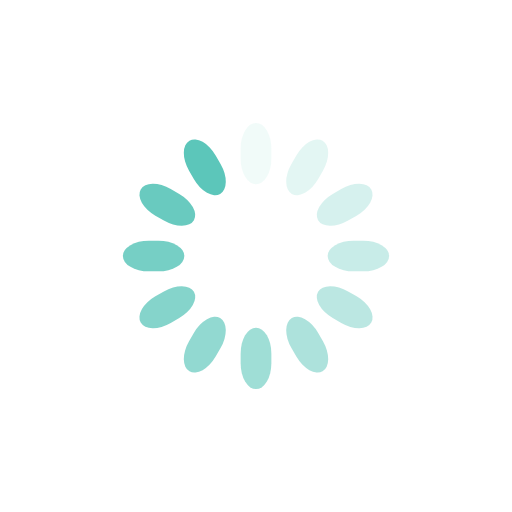
t = 0.00 s
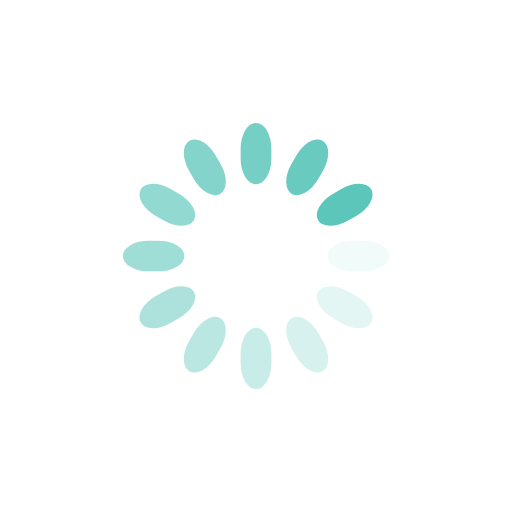
t = 0.25 s
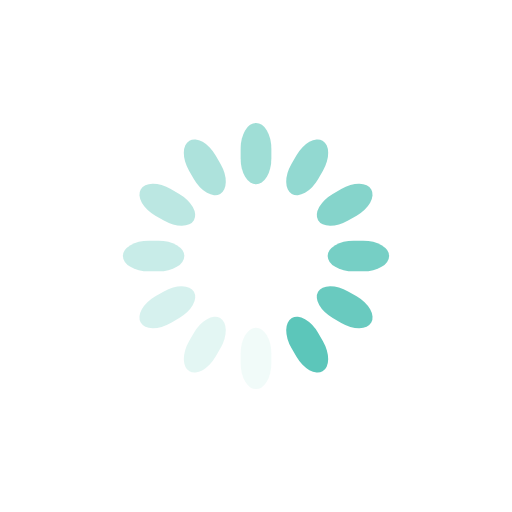
t = 0.50 s
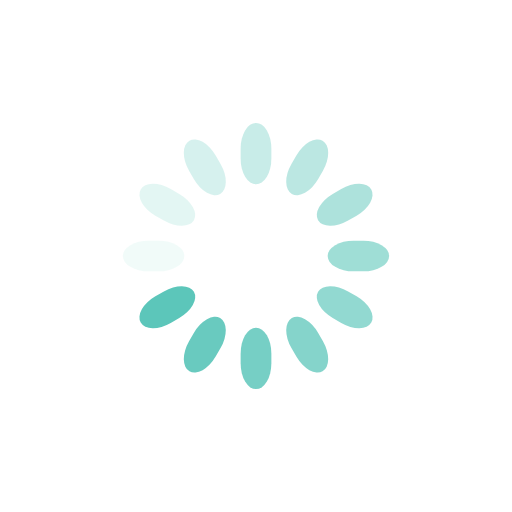
t = 0.75 s

The animated SVG that drew these frames (rendered in a browser with its animation timeline set to each time). Animation: 12 SMIL elements (animate=12); one cycle of 1.00 s, repeats indefinitely.

<?xml version="1.0" encoding="utf-8"?>
<svg xmlns="http://www.w3.org/2000/svg" xmlns:xlink="http://www.w3.org/1999/xlink" style="margin: auto; background: 'transparent'; display: block; shape-rendering: auto; animation-play-state: running; animation-delay: 0s;" width="200px" height="200px" viewBox="0 0 100 100" preserveAspectRatio="xMidYMid">
<g transform="rotate(0 50 50)" style="animation-play-state: running; animation-delay: 0s;">
  <rect x="47" y="24" rx="3" ry="5.04" width="6" height="12" fill="#5cc6ba" style="animation-play-state: running; animation-delay: 0s;">
    <animate attributeName="opacity" values="1;0" keyTimes="0;1" dur="1s" begin="-0.9166666666666666s" repeatCount="indefinite" style="animation-play-state: running; animation-delay: 0s;"></animate>
  </rect>
</g><g transform="rotate(30 50 50)" style="animation-play-state: running; animation-delay: 0s;">
  <rect x="47" y="24" rx="3" ry="5.04" width="6" height="12" fill="#5cc6ba" style="animation-play-state: running; animation-delay: 0s;">
    <animate attributeName="opacity" values="1;0" keyTimes="0;1" dur="1s" begin="-0.8333333333333334s" repeatCount="indefinite" style="animation-play-state: running; animation-delay: 0s;"></animate>
  </rect>
</g><g transform="rotate(60 50 50)" style="animation-play-state: running; animation-delay: 0s;">
  <rect x="47" y="24" rx="3" ry="5.04" width="6" height="12" fill="#5cc6ba" style="animation-play-state: running; animation-delay: 0s;">
    <animate attributeName="opacity" values="1;0" keyTimes="0;1" dur="1s" begin="-0.75s" repeatCount="indefinite" style="animation-play-state: running; animation-delay: 0s;"></animate>
  </rect>
</g><g transform="rotate(90 50 50)" style="animation-play-state: running; animation-delay: 0s;">
  <rect x="47" y="24" rx="3" ry="5.04" width="6" height="12" fill="#5cc6ba" style="animation-play-state: running; animation-delay: 0s;">
    <animate attributeName="opacity" values="1;0" keyTimes="0;1" dur="1s" begin="-0.6666666666666666s" repeatCount="indefinite" style="animation-play-state: running; animation-delay: 0s;"></animate>
  </rect>
</g><g transform="rotate(120 50 50)" style="animation-play-state: running; animation-delay: 0s;">
  <rect x="47" y="24" rx="3" ry="5.04" width="6" height="12" fill="#5cc6ba" style="animation-play-state: running; animation-delay: 0s;">
    <animate attributeName="opacity" values="1;0" keyTimes="0;1" dur="1s" begin="-0.5833333333333334s" repeatCount="indefinite" style="animation-play-state: running; animation-delay: 0s;"></animate>
  </rect>
</g><g transform="rotate(150 50 50)" style="animation-play-state: running; animation-delay: 0s;">
  <rect x="47" y="24" rx="3" ry="5.04" width="6" height="12" fill="#5cc6ba" style="animation-play-state: running; animation-delay: 0s;">
    <animate attributeName="opacity" values="1;0" keyTimes="0;1" dur="1s" begin="-0.5s" repeatCount="indefinite" style="animation-play-state: running; animation-delay: 0s;"></animate>
  </rect>
</g><g transform="rotate(180 50 50)" style="animation-play-state: running; animation-delay: 0s;">
  <rect x="47" y="24" rx="3" ry="5.04" width="6" height="12" fill="#5cc6ba" style="animation-play-state: running; animation-delay: 0s;">
    <animate attributeName="opacity" values="1;0" keyTimes="0;1" dur="1s" begin="-0.4166666666666667s" repeatCount="indefinite" style="animation-play-state: running; animation-delay: 0s;"></animate>
  </rect>
</g><g transform="rotate(210 50 50)" style="animation-play-state: running; animation-delay: 0s;">
  <rect x="47" y="24" rx="3" ry="5.04" width="6" height="12" fill="#5cc6ba" style="animation-play-state: running; animation-delay: 0s;">
    <animate attributeName="opacity" values="1;0" keyTimes="0;1" dur="1s" begin="-0.3333333333333333s" repeatCount="indefinite" style="animation-play-state: running; animation-delay: 0s;"></animate>
  </rect>
</g><g transform="rotate(240 50 50)" style="animation-play-state: running; animation-delay: 0s;">
  <rect x="47" y="24" rx="3" ry="5.04" width="6" height="12" fill="#5cc6ba" style="animation-play-state: running; animation-delay: 0s;">
    <animate attributeName="opacity" values="1;0" keyTimes="0;1" dur="1s" begin="-0.25s" repeatCount="indefinite" style="animation-play-state: running; animation-delay: 0s;"></animate>
  </rect>
</g><g transform="rotate(270 50 50)" style="animation-play-state: running; animation-delay: 0s;">
  <rect x="47" y="24" rx="3" ry="5.04" width="6" height="12" fill="#5cc6ba" style="animation-play-state: running; animation-delay: 0s;">
    <animate attributeName="opacity" values="1;0" keyTimes="0;1" dur="1s" begin="-0.16666666666666666s" repeatCount="indefinite" style="animation-play-state: running; animation-delay: 0s;"></animate>
  </rect>
</g><g transform="rotate(300 50 50)" style="animation-play-state: running; animation-delay: 0s;">
  <rect x="47" y="24" rx="3" ry="5.04" width="6" height="12" fill="#5cc6ba" style="animation-play-state: running; animation-delay: 0s;">
    <animate attributeName="opacity" values="1;0" keyTimes="0;1" dur="1s" begin="-0.08333333333333333s" repeatCount="indefinite" style="animation-play-state: running; animation-delay: 0s;"></animate>
  </rect>
</g><g transform="rotate(330 50 50)" style="animation-play-state: running; animation-delay: 0s;">
  <rect x="47" y="24" rx="3" ry="5.04" width="6" height="12" fill="#5cc6ba" style="animation-play-state: running; animation-delay: 0s;">
    <animate attributeName="opacity" values="1;0" keyTimes="0;1" dur="1s" begin="0s" repeatCount="indefinite" style="animation-play-state: running; animation-delay: 0s;"></animate>
  </rect>
</g>
<!-- [ldio] generated by https://loading.io/ --></svg>
